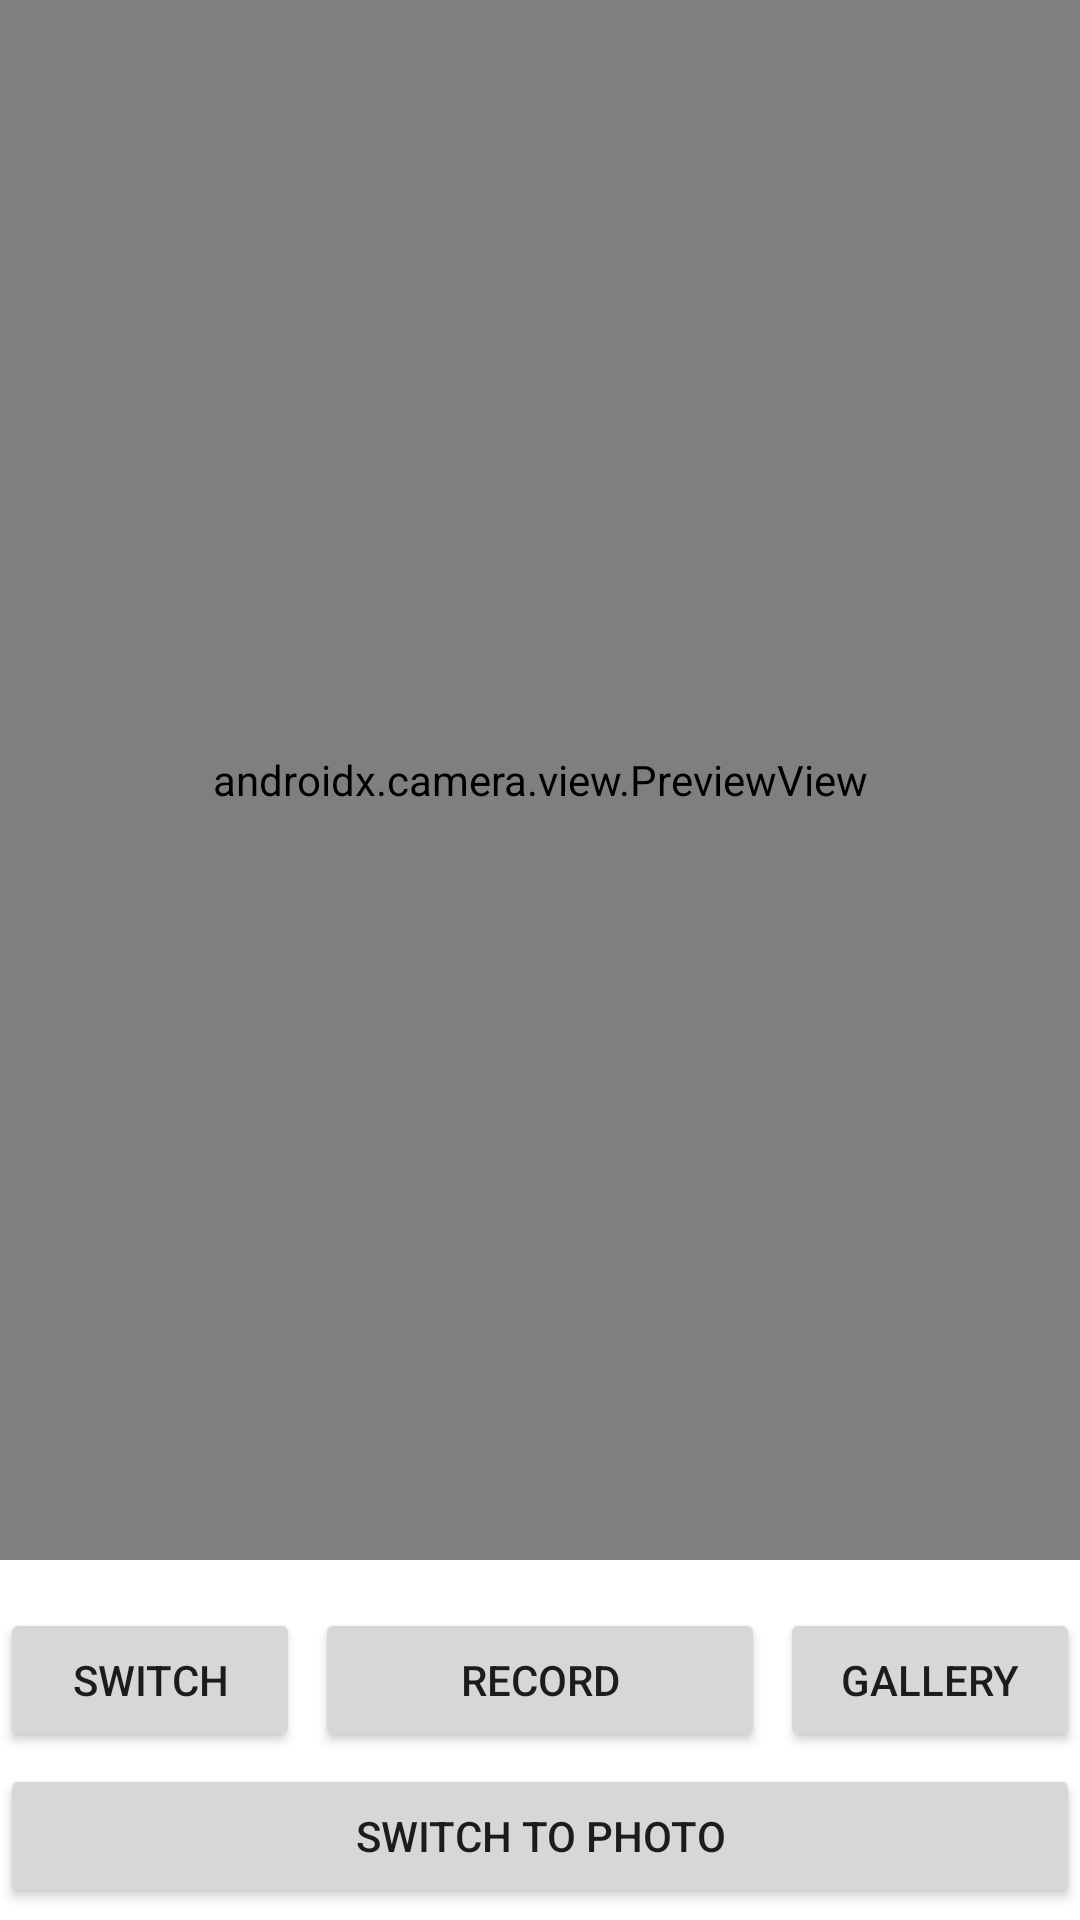

Produce the Android XML layout that renders to this screen, including the resource entries it uses.
<!-- AndroidManifest.xml: application theme Theme.CameraXApp2 -->
<!-- res/layout/activity_video.xml -->
<?xml version="1.0" encoding="utf-8"?>
<LinearLayout xmlns:android="http://schemas.android.com/apk/res/android"
    xmlns:app="http://schemas.android.com/apk/res-auto"
    xmlns:tools="http://schemas.android.com/tools"
    android:layout_width="match_parent"
    android:layout_height="match_parent"
    tools:context=".MainActivity"
    android:orientation="vertical">



    <androidx.camera.view.PreviewView
        android:id="@+id/previewView"
        android:layout_width="match_parent"
        android:layout_height="0dp"
        android:layout_weight="10" />

    <LinearLayout
        android:layout_width="match_parent"
        android:layout_height="0dp"
        android:layout_weight="1"
        android:orientation="horizontal"
        android:id="@+id/ll"
        android:layout_marginTop="16dp"
        android:layout_marginBottom="0dp">
        <Button
            android:id="@+id/switch_btn_video"
            android:layout_width="0dp"
            android:layout_height="wrap_content"
            android:layout_weight="1"
            android:text="switch"
            android:layout_marginRight="5dp"
            />

        <Button
            android:id="@+id/btnRecordVideo"
            android:layout_width="50dp"
            android:layout_height="wrap_content"
            android:layout_weight="1"
            android:layout_marginRight="5dp"
            android:text="Record"/>

        <Button
            android:id="@+id/btnGallery"
            android:layout_width="0dp"
            android:layout_height="wrap_content"
            android:layout_weight="1"
            android:text="Gallery"
            />

    </LinearLayout>
    <LinearLayout
        android:layout_width="match_parent"
        android:layout_height="0dp"
        android:layout_weight="1"
        android:orientation="horizontal"
        android:id="@+id/ll2"
        android:layout_marginTop="0dp"
        android:layout_marginBottom="0dp">

        <Button
            android:id="@+id/btnSwitchToPhoto"
            android:layout_width="match_parent"
            android:layout_height="wrap_content"
            android:layout_weight="1"
            android:text="switch to photo" />
    </LinearLayout>
</LinearLayout>
<!-- resources referenced by this layout -->
<resources>
  <style name="Theme.CameraXApp2" parent="Theme.MaterialComponents.DayNight.DarkActionBar">
          
          <item name="colorPrimary">@color/purple_500</item>
          <item name="colorPrimaryVariant">@color/purple_700</item>
          <item name="colorOnPrimary">@color/white</item>
          
          <item name="colorSecondary">@color/teal_200</item>
          <item name="colorSecondaryVariant">@color/teal_700</item>
          <item name="colorOnSecondary">@color/black</item>
          
          <item name="android:statusBarColor">?attr/colorPrimaryVariant</item>
          
      </style>
  <!-- not gathered from this repository: default colours our renderer supplied (Android Studio template values) -->
  <color name="purple_500">#FF6200EE</color>
  <color name="purple_700">#FF3700B3</color>
  <color name="teal_200">#FF03DAC5</color>
  <color name="teal_700">#FF018786</color>
  <color name="black">#FF000000</color>
  <color name="white">#FFFFFFFF</color>
</resources>
